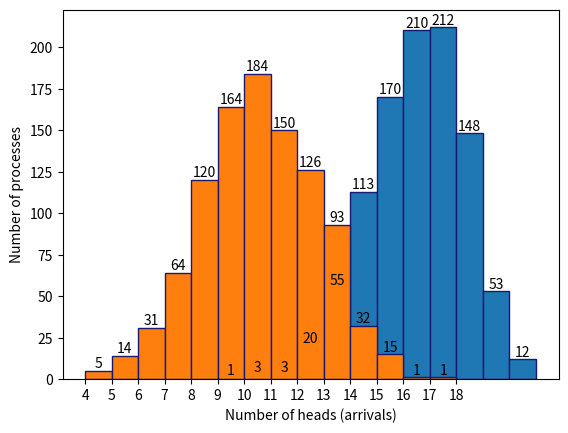

Here is the Python script that generated this plot:
import matplotlib.pyplot as plt
from random import random

def bernoulliProcess(p):
    heads = 0
    for toss in range(20):
        out = 1 if (random() <= p) else 0
        heads += out
    return heads

def plotOutcomes(numberOfHeads):
    bins = range(min(numberOfHeads), max(numberOfHeads)+2) 
    counts, edges, bars = plt.hist(numberOfHeads, bins, edgecolor = "midnightblue")
    plt.bar_label(bars)
    plt.xticks(bins)
    plt.xlabel("Number of heads (arrivals)")
    plt.ylabel("Number of processes")
    plt.show()

# simulation 1, value of p = 0.8
numberOfHeads1 = []
for process in range(1000):
    numberOfHeads1.append(bernoulliProcess(p = 0.8))
plotOutcomes(numberOfHeads1)

# simulation 2, value of p = 0.5
numberOfHeads2 = []
for process in range(1000):
    numberOfHeads2.append(bernoulliProcess(p = 0.5))
plotOutcomes(numberOfHeads2)